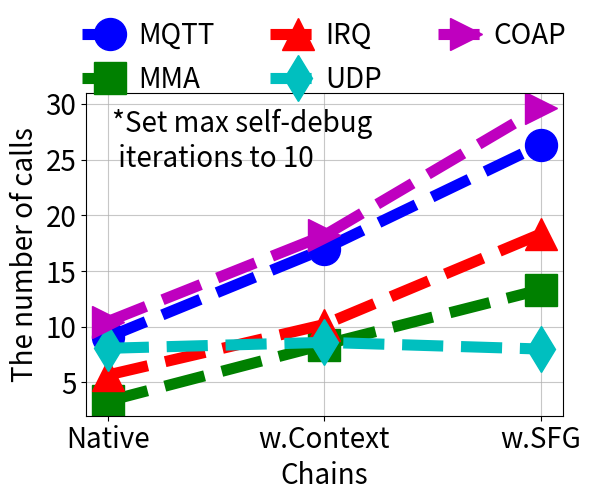

Here is the Python script that generated this plot:
import matplotlib.pyplot as plt
import numpy as np

RIOT_MQTT_Context = [3, 3, 11, 4, 3, 11, 9, 2, 5, 3, 11, 4, 4, 8, 4]
RIOT_MMA_Context = [2, 4, 2, 2, 2, 1, 1, 4, 3, 2, 2, 2, 2, 11, 2]
RIOT_IRQ_Context = [6, 2, 2, 4, 4, 3, 1, 11, 5, 2, 3, 5, 1, 1, 1]
RIOT_UDP_Context = [3, 3, 8, 2, 5, 2, 1, 1, 1, 2, 1, 2, 5, 3, 4]
RIOT_COAP_Context = [3, 11, 11, 3, 8, 2, 2, 3, 2, 3, 5, 11, 5, 11, 11]

RIOT_MQTT_native = [7, 2, 5, 7, 5, 11, 11, 11, 11, 11, 11, 11, 11, 11, 11]
RIOT_MMA_native  = [2, 2, 5, 2, 2, 4, 4, 10, 4, 2, 3, 4, 2, 2, 2]
RIOT_IRQ_native  = [1, 1, 1, 1, 1, 11, 11, 11, 11, 11, 11, 11, 1, 1, 1]
RIOT_UDP_native  = [3, 3, 11, 5, 5, 11, 6, 11, 11, 6, 11, 11, 11, 5, 11]
RIOT_COAP_native = [11, 11, 11, 11, 11, 11, 7, 9, 9, 11, 11, 11, 11, 11, 11]

RIOT_MQTT_execution = [4, 11, 2, 7, 6, 4, 3, 5, 5, 4, 8, 1, 1, 7, 11]
RIOT_MMA_execution = [2, 5, 2, 4, 2, 2, 1, 2, 2, 1, 1, 11, 2, 1, 2]
RIOT_IRQ_execution = [4, 6, 11, 2, 2, 2, 1, 2, 2, 2, 2, 7, 6, 2, 4]
RIOT_UDP_execution = [2, 2, 2, 1, 2, 1, 1, 1, 1, 1, 2, 2, 3, 2, 1]
RIOT_COAP_execution = [2, 2, 11, 8, 11, 10, 6, 3, 4, 6, 1, 11, 4, 6, 4]

labels = ['Native', 'w.Context', 'w.SFG']
RIOT_MQTT = [sum(RIOT_MQTT_native)/len(RIOT_MQTT_native), sum(RIOT_MQTT_Context)*3/len(RIOT_MQTT_Context), sum(RIOT_MQTT_execution)*5/len(RIOT_MQTT_execution)]  
RIOT_MMA = [sum(RIOT_MMA_native)/len(RIOT_MMA_native), sum(RIOT_MMA_Context)*3/len(RIOT_MMA_Context), sum(RIOT_MMA_execution)*5/len(RIOT_MMA_execution)]  
RIOT_IRQ = [sum(RIOT_IRQ_native)/len(RIOT_IRQ_native), sum(RIOT_IRQ_Context)*3/len(RIOT_IRQ_Context), sum(RIOT_IRQ_execution)*5/len(RIOT_IRQ_execution)]
RIOT_UDP = [sum(RIOT_UDP_native)/len(RIOT_UDP_native), sum(RIOT_UDP_Context)*3/len(RIOT_UDP_Context), sum(RIOT_UDP_execution)*5/len(RIOT_UDP_execution)]
RIOT_COAP = [sum(RIOT_COAP_native)/len(RIOT_COAP_native), sum(RIOT_COAP_Context)*3/len(RIOT_COAP_Context), sum(RIOT_COAP_execution)*5/len(RIOT_COAP_execution)]

plt.figure(figsize=(6, 5), dpi=1000)

plt.plot(labels, RIOT_MQTT, marker='o', linestyle='--', color='b', linewidth=8, markersize=23, label='MQTT')
plt.plot(labels, RIOT_MMA, marker='s', linestyle='--', color='g', linewidth=8, markersize=23, label='MMA')
plt.plot(labels, RIOT_IRQ, marker='^', linestyle='--', color='r', linewidth=8, markersize=23, label='IRQ')
plt.plot(labels, RIOT_UDP, marker='d', linestyle='--', color='c', linewidth=8, markersize=23, label='UDP')
plt.plot(labels, RIOT_COAP, marker='>', linestyle='--', color='m', linewidth=8, markersize=23, label='COAP')


plt.text(0.02, max(RIOT_MQTT) -2, '*Set max self-debug \n iterations to 10', fontsize=20, style='italic')

plt.xlabel('Chains', fontsize=20)
plt.ylabel('The number of calls', fontsize=20)

plt.xticks(fontsize=20)
plt.yticks(fontsize=20)
plt.legend(loc='upper center', ncol=3, fontsize=20, bbox_to_anchor=(0.5, 1.30), frameon=False, handletextpad=0.01)

plt.grid(True, alpha=0.7)

plt.tight_layout() 


plt.tight_layout() # Adjust layout to fit all elements properly
plt.savefig('overhead_call.pdf')
